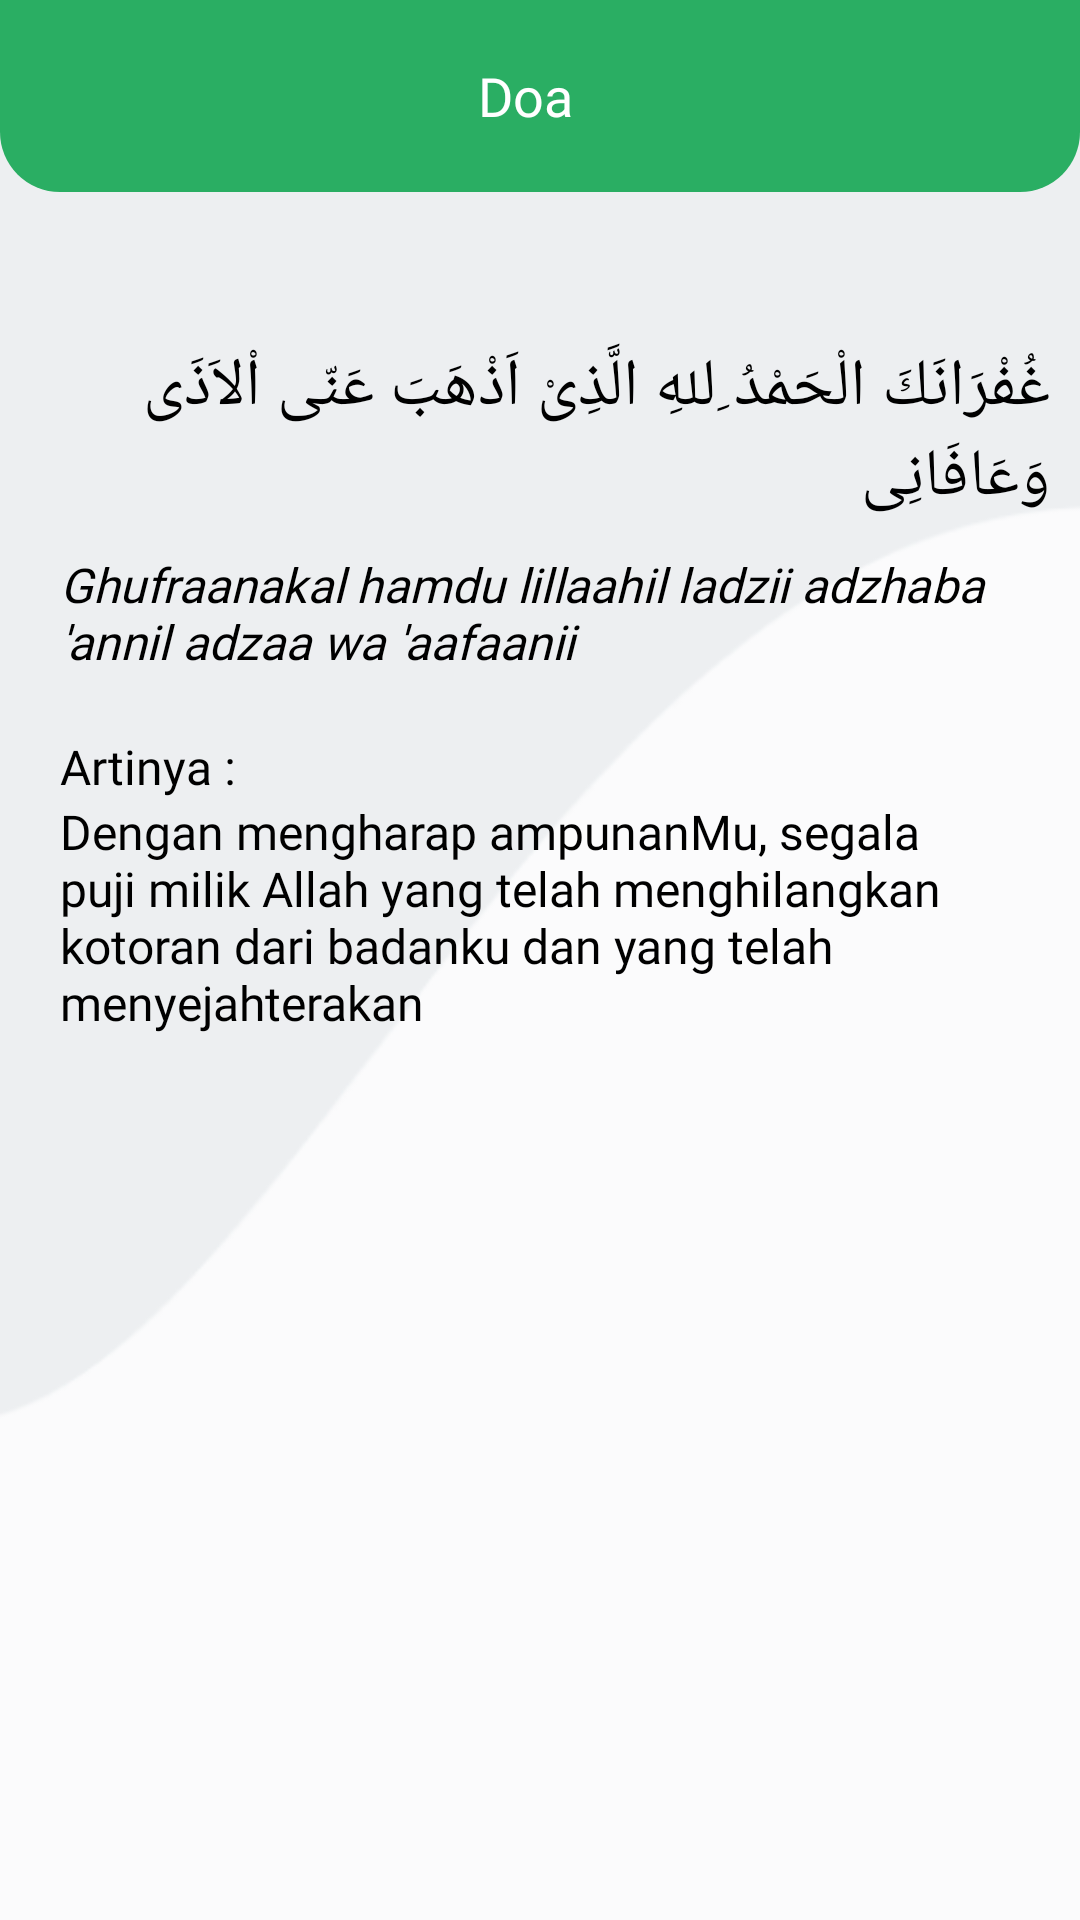

Android layout source for this screen:
<!-- AndroidManifest.xml: application theme Theme.Tajwidify -->
<!-- res/layout/fragment_detail_doa.xml -->
<?xml version="1.0" encoding="utf-8"?>
<LinearLayout xmlns:android="http://schemas.android.com/apk/res/android"
    xmlns:tools="http://schemas.android.com/tools"
    xmlns:app="http://schemas.android.com/apk/res-auto"
    android:layout_width="match_parent"
    android:layout_height="match_parent"
    android:orientation="vertical"
    android:background="@drawable/bg_auth"
    tools:context=".ui.doa.DetailDoaFragment">

    <include
        android:id="@+id/toolbar"
        android:layout_width="match_parent"
        android:layout_height="wrap_content"
        layout="@layout/custom_toolbar"
        app:layout_constraintEnd_toEndOf="parent"
        app:layout_constraintStart_toStartOf="parent"
        app:layout_constraintTop_toTopOf="parent" />

    <TextView
        android:id="@+id/tvDoaArab"
        android:layout_width="wrap_content"
        android:layout_height="wrap_content"
        android:text="غُفْرَانَكَ الْحَمْدُ ِللهِ الَّذِىْ اَذْهَبَ عَنّى اْلاَذَى وَعَافَانِى"
        android:fontFamily="@font/poppins_bold"
        android:textColor="@color/black"
        android:layout_gravity="center_horizontal"
        android:layout_marginEnd="10dp"
        android:layout_marginStart="10dp"
        android:layout_marginTop="50dp"
        android:textSize="22sp"/>

    <TextView
        android:id="@+id/tvDoaLatin"
        android:layout_width="wrap_content"
        android:layout_height="wrap_content"
        android:text="Ghufraanakal hamdu lillaahil ladzii adzhaba 'annil adzaa wa 'aafaanii"
        android:fontFamily="@font/poppins_regular"
        android:textColor="@color/black"
        android:layout_gravity="center_horizontal"
        android:layout_marginEnd="20dp"
        android:layout_marginStart="20dp"
        android:layout_marginTop="10dp"
        android:textStyle="italic"
        android:textSize="16sp"/>

    <TextView
        android:layout_width="wrap_content"
        android:layout_height="wrap_content"
        android:text="Artinya :"
        android:fontFamily="@font/poppins_bold"
        android:textColor="@color/black"
        android:layout_marginEnd="20dp"
        android:layout_marginStart="20dp"
        android:layout_marginTop="20dp"
        android:textSize="16sp"/>

    <TextView
        android:id="@+id/tvArti"
        android:layout_width="wrap_content"
        android:layout_height="wrap_content"
        android:text="Dengan mengharap ampunanMu, segala puji milik Allah yang telah menghilangkan kotoran dari badanku dan yang telah menyejahterakan"
        android:fontFamily="@font/poppins_regular"
        android:textColor="@color/black"
        android:layout_marginEnd="20dp"
        android:layout_marginStart="20dp"
        android:textSize="16sp"/>

</LinearLayout>
<!-- res/layout/custom_toolbar.xml (included above) -->
<?xml version="1.0" encoding="utf-8"?>
<androidx.appcompat.widget.Toolbar xmlns:android="http://schemas.android.com/apk/res/android"
    android:layout_width="match_parent"
    android:layout_height="wrap_content"
    android:background="@drawable/bg_toolbar">

    <ImageView
        android:id="@+id/nav_back"
        android:layout_width="wrap_content"
        android:layout_height="wrap_content"
        android:layout_margin="10dp"
        android:src="@drawable/ic_arrow_back"/>

    <TextView
        android:id="@+id/tv_toolbar_name"
        android:layout_width="wrap_content"
        android:layout_height="wrap_content"
        android:text="Doa"
        android:textAlignment="center"
        android:layout_marginEnd="10dp"
        android:fontFamily="@font/poppins_bold"
        android:layout_gravity="center_horizontal"
        android:textColor="@color/white"
        android:textSize="18sp"/>

</androidx.appcompat.widget.Toolbar>
<!-- resources referenced by this layout -->
<resources>
  <color name="black">#FF000000</color>
  <color name="white">#FFFFFFFF</color>
  <!-- drawable bg_auth: png bitmap (drawable, 6283 bytes) -->
  <!-- drawable bg_toolbar (drawable) -->
  <?xml version="1.0" encoding="utf-8"?>
  <shape xmlns:android="http://schemas.android.com/apk/res/android"
      android:shape="rectangle">
  
      <solid
          android:color="@color/green"/>
  
      <corners
          android:bottomLeftRadius="20dp"
          android:bottomRightRadius="20dp"/>
  
  </shape>
  <style name="Theme.Tajwidify" parent="Base.Theme.Tajwidify" />
  <color name="green">#2AAE63</color>
  <style name="Base.Theme.Tajwidify" parent="Theme.Material3.Light.NoActionBar">
          <item name="colorPrimary">@color/green</item>
          <item name="colorOnPrimary">@color/white</item>
          
          <item name="colorSecondary">@color/green_light</item>
          <item name="colorOnSecondary">@color/white</item>
          
          <item name="android:statusBarColor">?attr/colorPrimaryVariant</item>
      </style>
  <color name="green_light">#00FF0D</color>
</resources>
